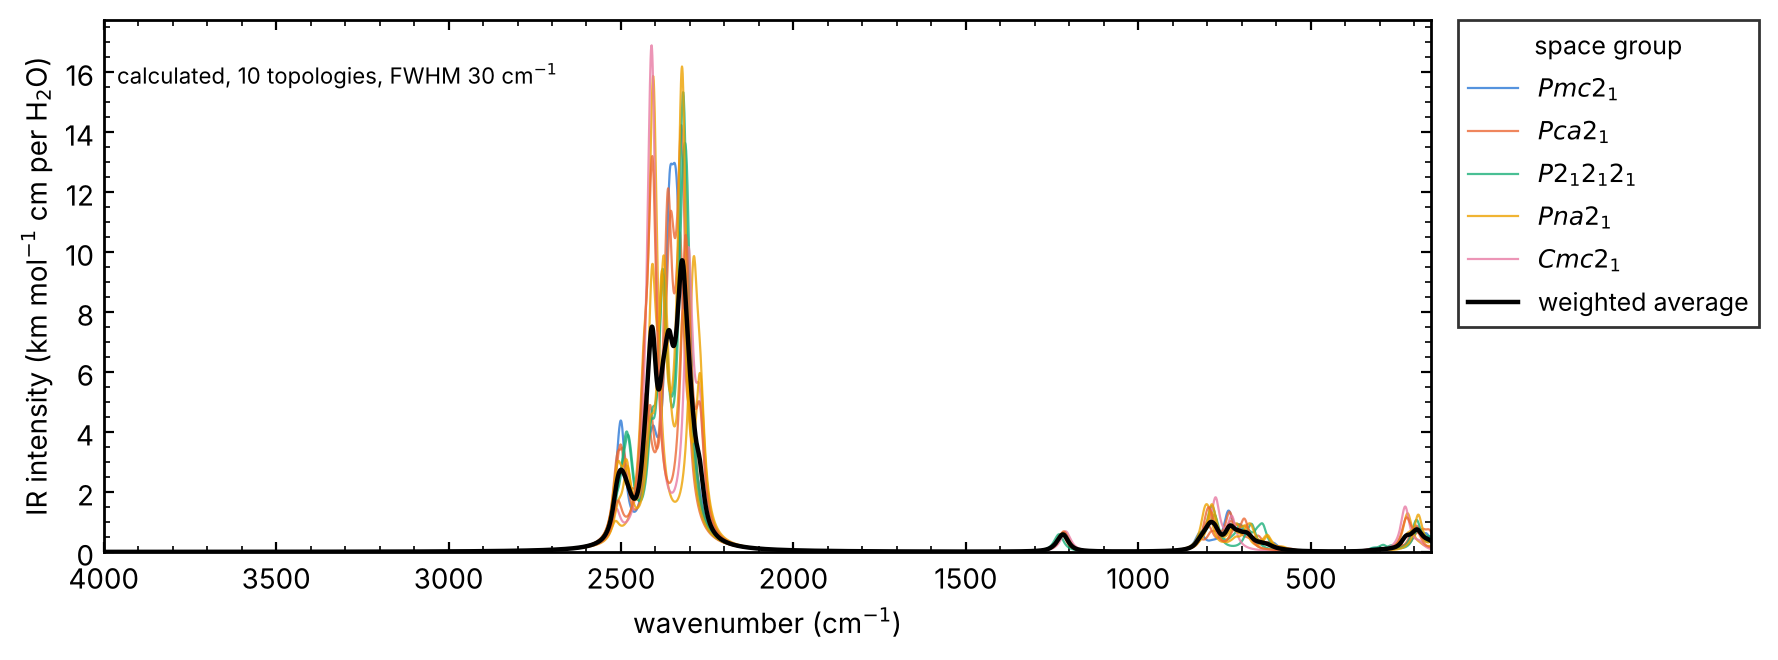

The table this chart was drawn from, first rows:
wavenumber, config_36_Pmc2_1, config_40_Pca2_1, config_72_Pca2_1, config_106_P2_12_12_1, config_114_P2_12_12_1, config_118_Pna2_1, config_122_Cmc2_1, config_130_Pna2_1, config_135_Pna2_1, config_138_Pca2_1, weighted_average
0.0, 0.01389, 0.01469, 0.01401, 0.01353, 0.0131, 0.01091, 0.01068, 0.01414, 0.01272, 0.0115, 0.01312
1.0, 0.01403, 0.01484, 0.01415, 0.01367, 0.01323, 0.011, 0.01076, 0.01428, 0.01284, 0.0116, 0.01324
2.0, 0.01417, 0.01499, 0.01429, 0.01381, 0.01336, 0.01109, 0.01084, 0.01443, 0.01296, 0.01169, 0.01337
3.0, 0.01432, 0.01515, 0.01444, 0.01395, 0.01349, 0.01118, 0.01092, 0.01457, 0.01309, 0.01179, 0.0135
4.0, 0.01446, 0.0153, 0.01459, 0.01409, 0.01362, 0.01127, 0.011, 0.01472, 0.01322, 0.01188, 0.01363
5.0, 0.01461, 0.01546, 0.01474, 0.01424, 0.01375, 0.01136, 0.01109, 0.01487, 0.01334, 0.01198, 0.01376
6.0, 0.01477, 0.01563, 0.0149, 0.01439, 0.01389, 0.01146, 0.01117, 0.01503, 0.01348, 0.01208, 0.0139
7.0, 0.01492, 0.01579, 0.01506, 0.01454, 0.01403, 0.01155, 0.01126, 0.01518, 0.01361, 0.01218, 0.01404
8.0, 0.01508, 0.01596, 0.01522, 0.0147, 0.01417, 0.01165, 0.01134, 0.01534, 0.01375, 0.01228, 0.01418
9.0, 0.01524, 0.01614, 0.01539, 0.01485, 0.01431, 0.01175, 0.01143, 0.01551, 0.01389, 0.01239, 0.01432
10.0, 0.01541, 0.01631, 0.01556, 0.01502, 0.01446, 0.01185, 0.01152, 0.01567, 0.01403, 0.01249, 0.01447
11.0, 0.01558, 0.01649, 0.01573, 0.01518, 0.01461, 0.01195, 0.01161, 0.01584, 0.01418, 0.0126, 0.01462
12.0, 0.01575, 0.01668, 0.01591, 0.01535, 0.01477, 0.01205, 0.0117, 0.01602, 0.01433, 0.01271, 0.01477
13.0, 0.01592, 0.01686, 0.01609, 0.01552, 0.01492, 0.01215, 0.0118, 0.01619, 0.01448, 0.01282, 0.01493
14.0, 0.0161, 0.01706, 0.01627, 0.0157, 0.01508, 0.01226, 0.01189, 0.01637, 0.01463, 0.01293, 0.01509
15.0, 0.01628, 0.01725, 0.01646, 0.01588, 0.01525, 0.01237, 0.01199, 0.01656, 0.01479, 0.01304, 0.01525
16.0, 0.01647, 0.01745, 0.01665, 0.01606, 0.01541, 0.01248, 0.01208, 0.01674, 0.01495, 0.01316, 0.01541
17.0, 0.01666, 0.01765, 0.01685, 0.01624, 0.01558, 0.01259, 0.01218, 0.01694, 0.01511, 0.01328, 0.01558
18.0, 0.01686, 0.01786, 0.01705, 0.01644, 0.01576, 0.0127, 0.01228, 0.01713, 0.01528, 0.0134, 0.01575
19.0, 0.01706, 0.01807, 0.01725, 0.01663, 0.01593, 0.01282, 0.01238, 0.01733, 0.01545, 0.01352, 0.01593
20.0, 0.01726, 0.01829, 0.01746, 0.01683, 0.01611, 0.01294, 0.01249, 0.01754, 0.01563, 0.01364, 0.01611
21.0, 0.01747, 0.01851, 0.01768, 0.01703, 0.0163, 0.01306, 0.01259, 0.01775, 0.01581, 0.01377, 0.01629
22.0, 0.01768, 0.01873, 0.0179, 0.01724, 0.01649, 0.01318, 0.0127, 0.01796, 0.01599, 0.0139, 0.01648
23.0, 0.0179, 0.01896, 0.01812, 0.01745, 0.01668, 0.01331, 0.01281, 0.01818, 0.01618, 0.01403, 0.01667
24.0, 0.01812, 0.0192, 0.01835, 0.01767, 0.01688, 0.01343, 0.01291, 0.0184, 0.01637, 0.01416, 0.01686
25.0, 0.01835, 0.01944, 0.01859, 0.0179, 0.01708, 0.01356, 0.01303, 0.01863, 0.01657, 0.0143, 0.01706
26.0, 0.01858, 0.01969, 0.01883, 0.01813, 0.01728, 0.01369, 0.01314, 0.01886, 0.01677, 0.01443, 0.01726
27.0, 0.01882, 0.01994, 0.01908, 0.01836, 0.0175, 0.01382, 0.01325, 0.0191, 0.01697, 0.01457, 0.01747
28.0, 0.01906, 0.02019, 0.01933, 0.0186, 0.01771, 0.01396, 0.01337, 0.01935, 0.01718, 0.01471, 0.01768
29.0, 0.01931, 0.02046, 0.01959, 0.01885, 0.01793, 0.0141, 0.01349, 0.0196, 0.0174, 0.01486, 0.0179
30.0, 0.01957, 0.02073, 0.01986, 0.0191, 0.01816, 0.01424, 0.01361, 0.01985, 0.01762, 0.01501, 0.01812
31.0, 0.01983, 0.021, 0.02013, 0.01936, 0.01839, 0.01438, 0.01373, 0.02012, 0.01784, 0.01516, 0.01835
32.0, 0.02011, 0.02128, 0.02041, 0.01962, 0.01863, 0.01453, 0.01385, 0.02039, 0.01807, 0.01531, 0.01859
33.0, 0.02038, 0.02157, 0.0207, 0.0199, 0.01887, 0.01468, 0.01398, 0.02066, 0.01831, 0.01546, 0.01883
34.0, 0.02067, 0.02187, 0.02099, 0.02018, 0.01912, 0.01483, 0.01411, 0.02095, 0.01855, 0.01562, 0.01907
35.0, 0.02096, 0.02217, 0.0213, 0.02046, 0.01938, 0.01499, 0.01424, 0.02124, 0.01881, 0.01578, 0.01932
36.0, 0.02126, 0.02248, 0.02161, 0.02076, 0.01964, 0.01515, 0.01437, 0.02154, 0.01906, 0.01595, 0.01958
37.0, 0.02157, 0.0228, 0.02193, 0.02106, 0.01991, 0.01531, 0.01451, 0.02184, 0.01933, 0.01612, 0.01985
38.0, 0.02188, 0.02313, 0.02226, 0.02137, 0.02019, 0.01547, 0.01464, 0.02216, 0.0196, 0.01629, 0.02012
39.0, 0.02221, 0.02347, 0.02261, 0.02169, 0.02048, 0.01564, 0.01478, 0.02248, 0.01988, 0.01646, 0.0204
40.0, 0.02254, 0.02381, 0.02295, 0.02202, 0.02077, 0.01582, 0.01493, 0.02281, 0.02016, 0.01664, 0.02068
41.0, 0.02289, 0.02416, 0.02332, 0.02236, 0.02107, 0.01599, 0.01507, 0.02316, 0.02046, 0.01682, 0.02098
42.0, 0.02324, 0.02453, 0.02369, 0.02271, 0.02138, 0.01617, 0.01522, 0.02351, 0.02076, 0.01701, 0.02128
43.0, 0.02361, 0.0249, 0.02407, 0.02307, 0.0217, 0.01636, 0.01537, 0.02387, 0.02108, 0.0172, 0.02159
44.0, 0.02398, 0.02528, 0.02447, 0.02345, 0.02203, 0.01655, 0.01552, 0.02425, 0.0214, 0.01739, 0.02191
45.0, 0.02437, 0.02568, 0.02488, 0.02383, 0.02237, 0.01674, 0.01567, 0.02463, 0.02173, 0.01759, 0.02224
46.0, 0.02477, 0.02608, 0.0253, 0.02423, 0.02272, 0.01694, 0.01583, 0.02503, 0.02208, 0.01779, 0.02258
47.0, 0.02519, 0.0265, 0.02574, 0.02464, 0.02308, 0.01714, 0.01599, 0.02544, 0.02243, 0.018, 0.02293
48.0, 0.02561, 0.02693, 0.02619, 0.02506, 0.02345, 0.01735, 0.01616, 0.02586, 0.0228, 0.01821, 0.02329
49.0, 0.02606, 0.02737, 0.02666, 0.0255, 0.02383, 0.01757, 0.01632, 0.02629, 0.02318, 0.01842, 0.02366
50.0, 0.02651, 0.02782, 0.02714, 0.02595, 0.02423, 0.01778, 0.0165, 0.02675, 0.02357, 0.01864, 0.02405
51.0, 0.02698, 0.02829, 0.02764, 0.02642, 0.02464, 0.01801, 0.01667, 0.02721, 0.02398, 0.01887, 0.02444
52.0, 0.02747, 0.02877, 0.02816, 0.0269, 0.02507, 0.01824, 0.01685, 0.02769, 0.0244, 0.0191, 0.02485
53.0, 0.02798, 0.02927, 0.0287, 0.0274, 0.02551, 0.01848, 0.01703, 0.02819, 0.02484, 0.01934, 0.02528
54.0, 0.02851, 0.02979, 0.02926, 0.02793, 0.02597, 0.01872, 0.01721, 0.02871, 0.0253, 0.01958, 0.02571
55.0, 0.02905, 0.03032, 0.02985, 0.02847, 0.02644, 0.01897, 0.0174, 0.02925, 0.02577, 0.01983, 0.02617
56.0, 0.02962, 0.03087, 0.03046, 0.02903, 0.02693, 0.01923, 0.0176, 0.02981, 0.02626, 0.02008, 0.02664
57.0, 0.0302, 0.03143, 0.03109, 0.02962, 0.02745, 0.0195, 0.01779, 0.03038, 0.02677, 0.02034, 0.02713
58.0, 0.03082, 0.03202, 0.03175, 0.03023, 0.02798, 0.01977, 0.01799, 0.03098, 0.0273, 0.02061, 0.02763
59.0, 0.03145, 0.03263, 0.03243, 0.03087, 0.02853, 0.02005, 0.0182, 0.03161, 0.02786, 0.02089, 0.02816
... 4,140 more rows
